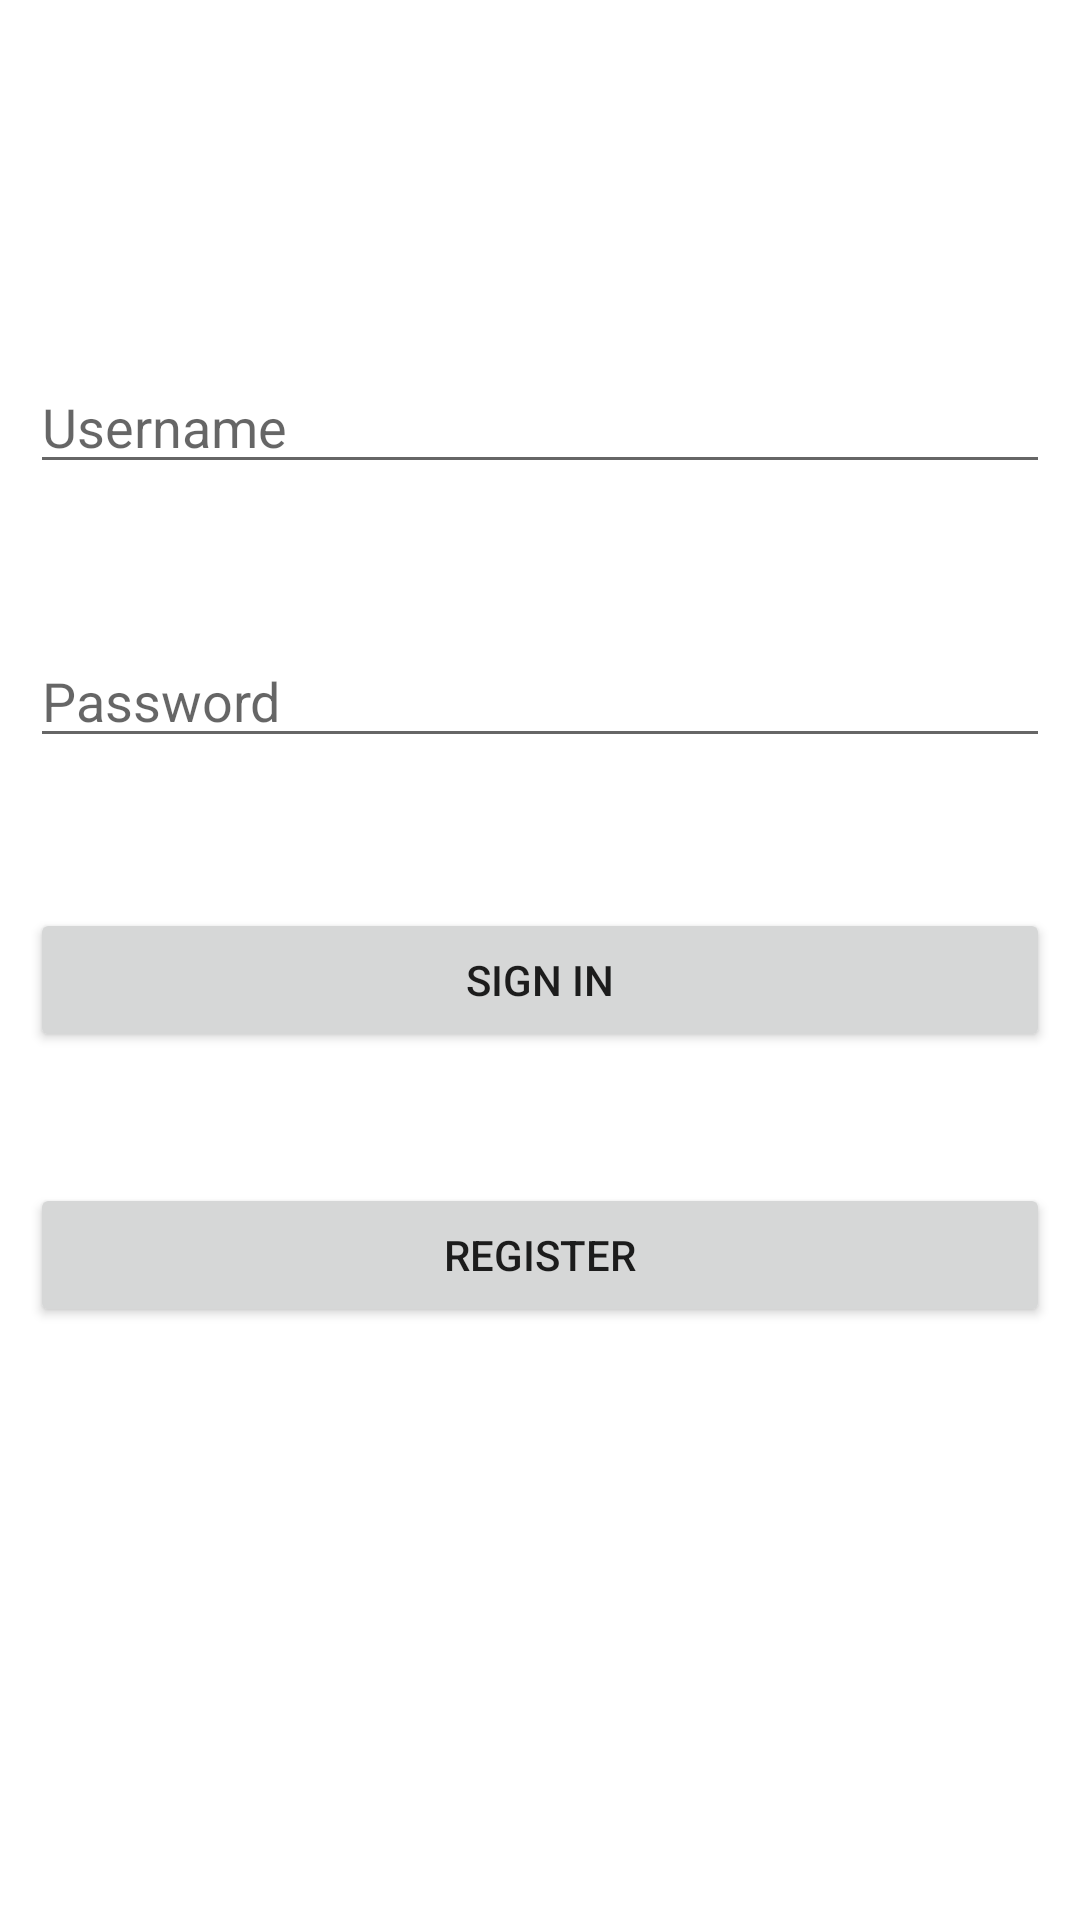

Layout XML and referenced resources for this Android screen:
<!-- AndroidManifest.xml: application theme Theme.TicketApp -->
<!-- res/layout/activity_login.xml -->
<?xml version="1.0" encoding="utf-8"?>
<androidx.constraintlayout.widget.ConstraintLayout xmlns:android="http://schemas.android.com/apk/res/android"
    xmlns:app="http://schemas.android.com/apk/res-auto"
    xmlns:tools="http://schemas.android.com/tools"
    android:layout_width="match_parent"
    android:layout_height="match_parent"
    tools:context=".LoginActivity">

    <EditText
        android:id="@+id/textLoginUserName"
        android:layout_width="0dp"
        android:layout_height="wrap_content"
        android:layout_marginStart="10dp"
        android:layout_marginTop="120dp"
        android:layout_marginEnd="10dp"
        android:layout_marginBottom="50dp"
        android:ems="10"
        android:hint="Username"
        android:inputType="textPersonName"
        app:layout_constraintBottom_toTopOf="@+id/textLoginPassword"
        app:layout_constraintEnd_toEndOf="parent"
        app:layout_constraintHorizontal_bias="0.5"
        app:layout_constraintStart_toStartOf="parent"
        app:layout_constraintTop_toTopOf="parent" />

    <EditText
        android:id="@+id/textLoginPassword"
        android:layout_width="0dp"
        android:layout_height="wrap_content"
        android:layout_marginStart="10dp"
        android:layout_marginEnd="10dp"
        android:layout_marginBottom="50dp"
        android:ems="10"
        android:hint="Password"
        android:inputType="textPersonName|textPassword"
        app:layout_constraintBottom_toTopOf="@+id/btnSignIn"
        app:layout_constraintEnd_toEndOf="parent"
        app:layout_constraintHorizontal_bias="0.5"
        app:layout_constraintStart_toStartOf="parent"
        app:layout_constraintTop_toBottomOf="@+id/textLoginUserName" />

    <Button
        android:id="@+id/btnSignIn"
        android:layout_width="0dp"
        android:layout_height="wrap_content"
        android:layout_marginStart="10dp"
        android:layout_marginTop="50dp"
        android:layout_marginEnd="10dp"
        android:text="Sign In"
        app:layout_constraintEnd_toEndOf="parent"
        app:layout_constraintHorizontal_bias="0.5"
        app:layout_constraintStart_toStartOf="parent"
        app:layout_constraintTop_toBottomOf="@+id/textLoginPassword" />

    <Button
        android:id="@+id/btnRegister"
        android:layout_width="0dp"
        android:layout_height="wrap_content"
        android:layout_marginStart="10dp"
        android:layout_marginTop="50dp"
        android:layout_marginEnd="10dp"
        android:layout_marginBottom="204dp"
        android:text="Register"
        app:layout_constraintBottom_toBottomOf="parent"
        app:layout_constraintEnd_toEndOf="parent"
        app:layout_constraintHorizontal_bias="0.5"
        app:layout_constraintStart_toStartOf="parent"
        app:layout_constraintTop_toBottomOf="@+id/btnSignIn" />

</androidx.constraintlayout.widget.ConstraintLayout>
<!-- resources referenced by this layout -->
<resources>
  <style name="Theme.TicketApp" parent="Theme.MaterialComponents.DayNight.DarkActionBar">
          
          <item name="colorPrimary">@color/purple_500</item>
          <item name="colorPrimaryVariant">@color/purple_700</item>
          <item name="colorOnPrimary">@color/white</item>
          
          <item name="colorSecondary">@color/teal_200</item>
          <item name="colorSecondaryVariant">@color/teal_700</item>
          <item name="colorOnSecondary">@color/black</item>
          
          <item name="android:statusBarColor" tools:targetApi="l">?attr/colorPrimaryVariant</item>
          
          <item name="windowNoTitle">true</item>
          <item name="windowActionBar">false</item>
  
      </style>
  <!-- not gathered from this repository: default colours our renderer supplied (Android Studio template values) -->
  <color name="purple_500">#FF6200EE</color>
  <color name="purple_700">#FF3700B3</color>
  <color name="teal_200">#FF03DAC5</color>
  <color name="teal_700">#FF018786</color>
  <color name="black">#FF000000</color>
  <color name="white">#FFFFFFFF</color>
</resources>
